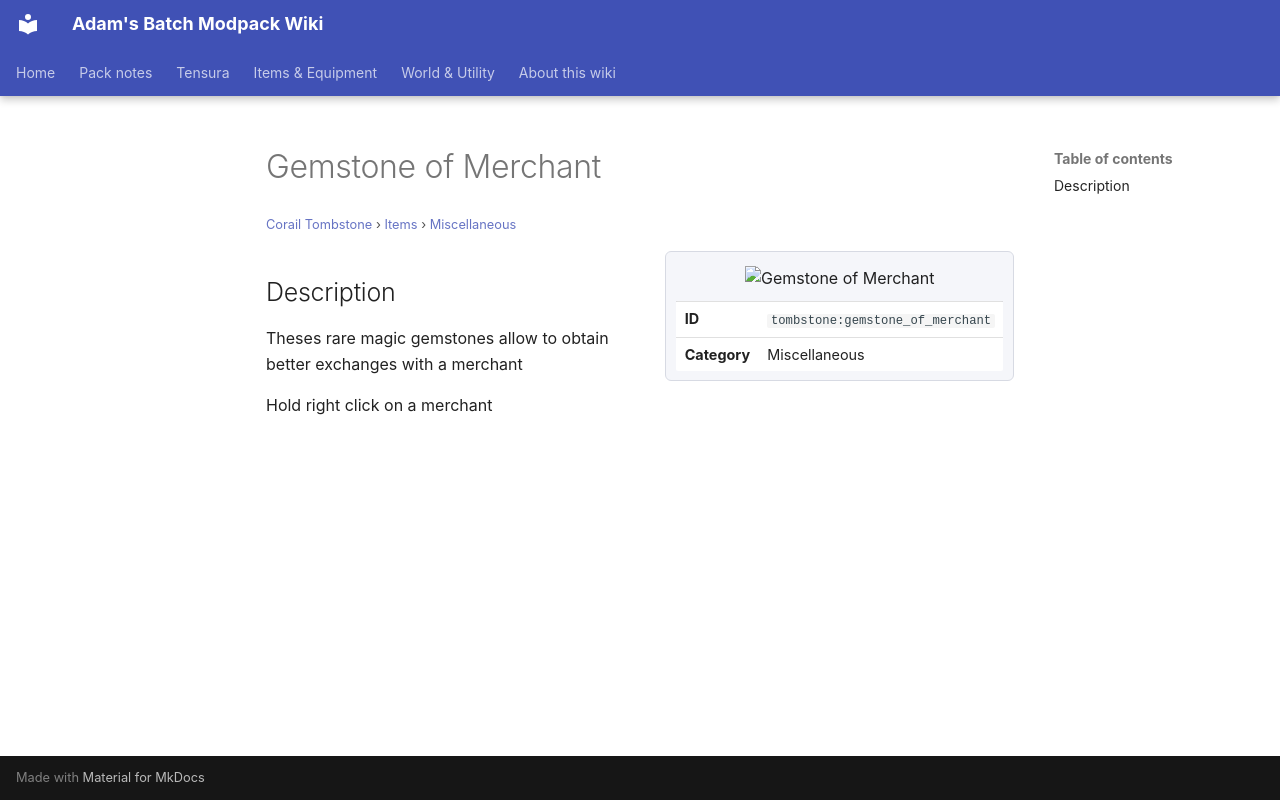

repository: Proteus-Nell/Adams-Batch-MC-Modpack-Wiki · page: corail-tombstone/items/miscellaneous/gemstone-of-merchant/index.html · generator: mkdocs

# Gemstone of Merchant

<small>[Corail Tombstone](../../index.md) &rsaquo; [Items](../index.md) &rsaquo; [Miscellaneous](index.md)</small>

<div class="infobox" markdown>

![Gemstone of Merchant](../../../assets/icons/tombstone/item/gemstone_of_merchant.png)

| | |
|---|---|
| **ID** | `tombstone:gemstone_of_merchant` |
| **Category** | Miscellaneous |

</div>

## Description

Theses rare magic gemstones allow to obtain better exchanges with a merchant

Hold right click on a merchant
